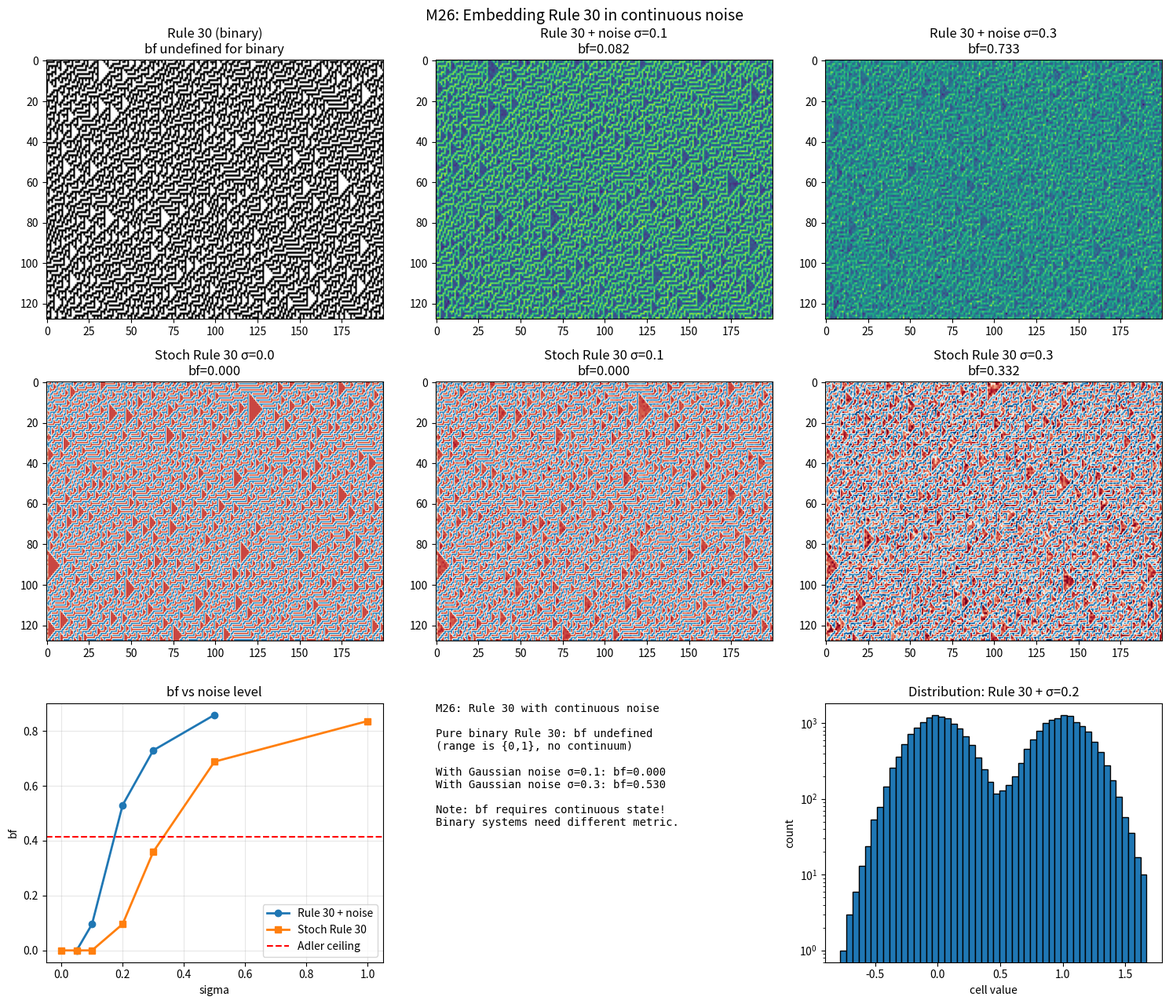

The matplotlib source for this figure: (Note: this script raises an exception after producing the figure.)
"""M26: Embed binary chaos in continuous noise to test bf properly."""
import matplotlib
matplotlib.use('Agg')
import matplotlib.pyplot as plt
import numpy as np

def band_frac(arr, lo_frac=0.3, hi_frac=0.7):
    flat = arr.flatten()
    lo = flat.min() + lo_frac * (flat.max() - flat.min())
    hi = flat.min() + hi_frac * (flat.max() - flat.min())
    return ((flat >= lo) & (flat <= hi)).mean()

def rule30_ca(N=128, T=300, seed=42):
    rng = np.random.default_rng(seed)
    x = rng.integers(0, 2, size=N).astype(np.uint8)
    history = np.zeros((T, N), dtype=np.uint8)
    history[0] = x
    for t in range(T-1):
        new_x = x.copy()
        for i in range(N):
            left = np.uint8(x[(i-1) % N])
            right = np.uint8(x[(i+1) % N])
            center = np.uint8(x[i])
            new_x[i] = left ^ (center | right)
        x = new_x
        history[t+1] = x
    return history.astype(float)

# Embed Rule 30 in continuous noise
def rule30_with_continuum(N=128, T=300, sigma=0.3, seed=42):
    """Rule 30 dynamics but each cell has continuous noise added."""
    rng = np.random.default_rng(seed)
    x = rng.integers(0, 2, size=N).astype(float)
    history = np.zeros((T, N))
    history[0] = x
    for t in range(T-1):
        new_x = x.copy()
        for i in range(N):
            left = x[(i-1) % N]
            right = x[(i+1) % N]
            center = x[i]
            binary_val = 1.0 if (left > 0.5) ^ ((center > 0.5) | (right > 0.5)) else 0.0
            new_x[i] = binary_val + sigma * rng.normal()
        x = new_x
        history[t+1] = x
    return history

# Continuous "stochastic Rule 30" - pure continuous
def stochastic_rule30_continuous(N=128, T=300, sigma=0.4, threshold=0.5, seed=42):
    """Continuous version: apply rule to sigmoid(x - threshold)."""
    rng = np.random.default_rng(seed)
    x = rng.uniform(-1, 1, size=N)
    history = np.zeros((T, N))
    history[0] = x
    for t in range(T-1):
        new_x = x.copy()
        for i in range(N):
            left = x[(i-1) % N]
            right = x[(i+1) % N]
            center = x[i]
            # Convert to binary decisions via thresholding
            l_b = 1 if left > threshold else 0
            r_b = 1 if right > threshold else 0
            c_b = 1 if center > threshold else 0
            new_x[i] = (l_b ^ (c_b | r_b)) * 2 - 1  # Map back to +/-1
            new_x[i] += sigma * rng.normal()
        x = new_x
        history[t+1] = x
    return history

# ============================================================
# Run experiments
# ============================================================
print('M26: Rule 30 with continuous embedding')
results = []

print('\nRule 30 (pure binary):')
h = rule30_ca(N=128, T=300)
bf = band_frac(h[50:])
f1 = (h[50:] == 1).mean()
results.append(('Rule 30 (binary)', 'N/A', bf, f1))
print(f'  bf={bf:.4f}, f(1)={f1:.4f}')

print('\nRule 30 + Gaussian noise (sigma):')
for sigma in [0.05, 0.1, 0.2, 0.3, 0.5]:
    h = rule30_with_continuum(N=128, T=300, sigma=sigma)
    bf = band_frac(h[50:])
    f1 = (h[50:] > 0.5).mean()
    results.append(('Rule 30 + noise', sigma, bf, f1))
    print(f'  sigma={sigma:.2f}: bf={bf:.4f}, f(>0.5)={f1:.4f}')

print('\nStochastic Rule 30 (continuous mapping +/-1):')
for sigma in [0.0, 0.05, 0.1, 0.2, 0.3, 0.5, 1.0]:
    h = stochastic_rule30_continuous(N=128, T=300, sigma=sigma)
    bf = band_frac(h[50:])
    results.append(('Stoch Rule 30', sigma, bf, 0))
    print(f'  sigma={sigma:.2f}: bf={bf:.4f}')

# Plot
fig, axes = plt.subplots(3, 3, figsize=(15, 13))

# Row 0: binary rule 30
ax = axes[0, 0]
h = rule30_ca(N=128, T=200)
ax.imshow(h.T, aspect='auto', cmap='binary')
ax.set_title('Rule 30 (binary)\nbf undefined for binary')

# Row 0: rule 30 + sigma=0.1
ax = axes[0, 1]
h = rule30_with_continuum(N=128, T=200, sigma=0.1)
bf = band_frac(h[50:])
ax.imshow(h.T, aspect='auto', cmap='viridis')
ax.set_title(f'Rule 30 + noise σ=0.1\nbf={bf:.3f}')

# Row 0: rule 30 + sigma=0.3
ax = axes[0, 2]
h = rule30_with_continuum(N=128, T=200, sigma=0.3)
bf = band_frac(h[50:])
ax.imshow(h.T, aspect='auto', cmap='viridis')
ax.set_title(f'Rule 30 + noise σ=0.3\nbf={bf:.3f}')

# Row 1: stochastic rule 30 (continuous)
for k, sigma in enumerate([0.0, 0.1, 0.3]):
    ax = axes[1, k]
    h = stochastic_rule30_continuous(N=128, T=200, sigma=sigma)
    bf = band_frac(h[50:])
    ax.imshow(h.T, aspect='auto', cmap='RdBu', vmin=-1.5, vmax=1.5)
    ax.set_title(f'Stoch Rule 30 σ={sigma}\nbf={bf:.3f}')

# Row 2: bf vs sigma plots
ax = axes[2, 0]
xs = [r[1] for r in results if r[0] == 'Rule 30 + noise']
ys = [r[2] for r in results if r[0] == 'Rule 30 + noise']
ax.plot(xs, ys, 'o-', linewidth=2, label='Rule 30 + noise')
xs = [r[1] for r in results if r[0] == 'Stoch Rule 30']
ys = [r[2] for r in results if r[0] == 'Stoch Rule 30']
ax.plot(xs, ys, 's-', linewidth=2, label='Stoch Rule 30')
ax.axhline(0.414, color='red', linestyle='--', label='Adler ceiling')
ax.set_xlabel('sigma')
ax.set_ylabel('bf')
ax.set_title('bf vs noise level')
ax.legend()
ax.grid(True, alpha=0.3)

# Summary text
ax = axes[2, 1]
ax.axis('off')
text = "M26: Rule 30 with continuous noise\n\n"
text += "Pure binary Rule 30: bf undefined\n"
text += "(range is {0,1}, no continuum)\n\n"
text += "With Gaussian noise σ=0.1: bf=" + f"{results[1][2]:.3f}\n"
text += "With Gaussian noise σ=0.3: bf=" + f"{results[3][2]:.3f}\n\n"
text += "Note: bf requires continuous state!\n"
text += "Binary systems need different metric."
ax.text(0, 1, text, fontsize=10, family='monospace', va='top')

# histogram of values
ax = axes[2, 2]
h = rule30_with_continuum(N=128, T=300, sigma=0.2)
ax.hist(h[100:].flatten(), bins=50, edgecolor='black')
ax.set_xlabel('cell value')
ax.set_ylabel('count')
ax.set_title('Distribution: Rule 30 + σ=0.2')
ax.set_yscale('log')

plt.suptitle('M26: Embedding Rule 30 in continuous noise', fontsize=14)
plt.tight_layout()
plt.savefig('_artifacts/m26_rule30_with_continuum.png', dpi=110, bbox_inches='tight')
print('\nSaved m26_rule30_with_continuum.png')

import json
data = {'results': [{'system': s, 'param': p, 'bf': bf, 'extra': e} for s, p, bf, e in results]}
with open('_artifacts/m26_rule30_with_continuum.json', 'w') as f:
    json.dump(data, f, indent=2)
